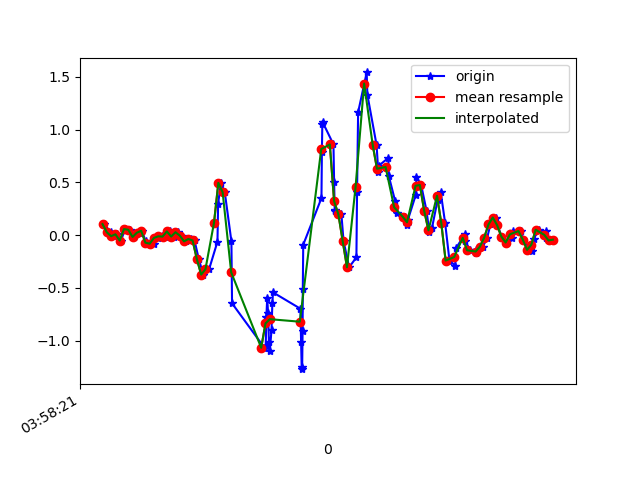

Values plotted in this chart, from the file beside it:
1618545501247, 1241177426205139, 0.10453867, -0.2131141, -0.09641967
1618545501278, 1241177445248387, 0.02635, 0.2951, -0.1233
1618545501292, 1241177464266835, -0.0103, -0.1789, -0.07199
1618545501307, 1241177483310067, 0.008022, 0.3428, -0.1233
1618545501326, 1241177502353315, -0.05184, 0.1424, -0.07076
1618545501345, 1241177521375235, 0.05689, 0.1558, -0.1147
1618545501370, 1241177540416451, 0.05078, 0.04711, -0.07443
1618545501388, 1241177559432867, -0.01763, -0.08239, -0.08054
1618545501408, 1241177578474083, 0.02268, 0.1791, -0.105
1618545501424, 1241177597515299, 0.04101, -0.2229, -0.03533
1618545501441, 1241177616556515, -0.05917, 0.07277, -0.1062
1618545501459, 1241177635542019, -0.08483, 0.1668, -0.03533
1618545501478, 1241177654581219, -0.08116, -0.08239, -0.05732
1618545501497, 1241177673620419, -0.02619, 0.2524, -0.03289
1618545501516, 1241177692659619, -0.01153, -0.07017, 0.03064
1618545501535, 1241177711698819, -0.01397, -0.07628, -0.009677
1618545501556, 1241177730702883, 0.0349, 0.1485, 0.02942
1618545501574, 1241177749741539, -0.01397, -0.2424, 0.03308
1618545501592, 1241177768780195, 0.02757, 0.04956, 0.001319
1618545501611, 1241177787818851, -0.004195, 0.1852, 0.03919
1618545501631, 1241177806857507, -0.05917, 0.0911, 0.06607
1618545501651, 1241177825873667, -0.03718, 0.07766, 0.08684
1618545501669, 1241177844911363, -0.05062, 0.1534, 0.1308
1618545501689, 1241177863924227, -0.229, 0.2023, 0.1931
1618545501710, 1241177882961859, -0.3744, 0.2658, 0.2872
1618545501737, 1241177901999555, -0.3231, 0.377, 0.4155
1618545501776, 1241177921037187, -0.06162, 0.4723, 0.6036
1618545501779, 1241177940069827, 0.2988, 0.5065, 0.8028
1618545501792, 1241177959082499, 0.4955, 0.4943, 0.9726
1618545501810, 1241177978120003, 0.4075, 0.4576, 1.117
1618545501841, 1241177997157443, -0.05917, 0.4039, 1.249
1618545501844, 1241178016194947, -0.6468, 0.3318, 1.373
1618545501995, 1241178035216963, -1.068, 0.2365, 1.488
1618545502001, 1241178054229187, -1.054, 0.1045, 1.57
1618545502004, 1241178073266179, -0.78, 0.01901, 1.601
1618545502008, 1241178092303171, -0.598, 0.003132, 1.607
1618545502012, 1241178111340163, -0.736, -0.04574, 1.653
1618545502016, 1241178130371075, -1.017, -0.185, 1.734
1618545502020, 1241178149383043, -1.1, -0.3793, 1.803
1618545502028, 1241178168419843, -0.9009, -0.598, 1.855
1618545502032, 1241178187456643, -0.6444, -0.7959, 1.889
1618545502035, 1241178206493443, -0.543, -1.005, 1.926
1618545502163, 1241178225530243, -0.6981, -1.195, 1.957
1618545502166, 1241178244553859, -1.016, -1.314, 1.937
1618545502169, 1241178263565571, -1.271, -1.341, 1.879
1618545502171, 1241178282602051, -1.254, -1.275, 1.779
1618545502173, 1241178301638467, -0.9107, -1.117, 1.648
1618545502174, 1241178320674947, -0.5063, -0.8728, 1.466
1618545502176, 1241178339716483, -0.09094, -0.6713, 1.262
1618545502261, 1241178358728259, 0.3513, -0.5198, 0.9848
1618545502263, 1241178377764867, 0.7838, -0.3695, 0.694
1618545502265, 1241178396801412, 1.055, -0.196, 0.4204
1618545502266, 1241178415837955, 1.073, -0.006642, 0.1626
1618545502317, 1241178434879363, 0.8596, 0.1241, -0.08665
1618545502320, 1241178453891331, 0.5028, 0.2133, -0.3237
1618545502323, 1241178472928003, 0.2255, 0.3196, -0.5155
1618545502326, 1241178491964675, 0.2377, 0.4295, -0.6706
1618545502354, 1241178511001347, 0.1962, 0.504, -0.8233
1618545502364, 1241178530038019, -0.05673, 0.5908, -0.9724
1618545502390, 1241178549074435, -0.3047, 0.6861, -1.107
1618545502424, 1241178568086147, -0.2107, 0.7704, -1.213
... 50 more rows
